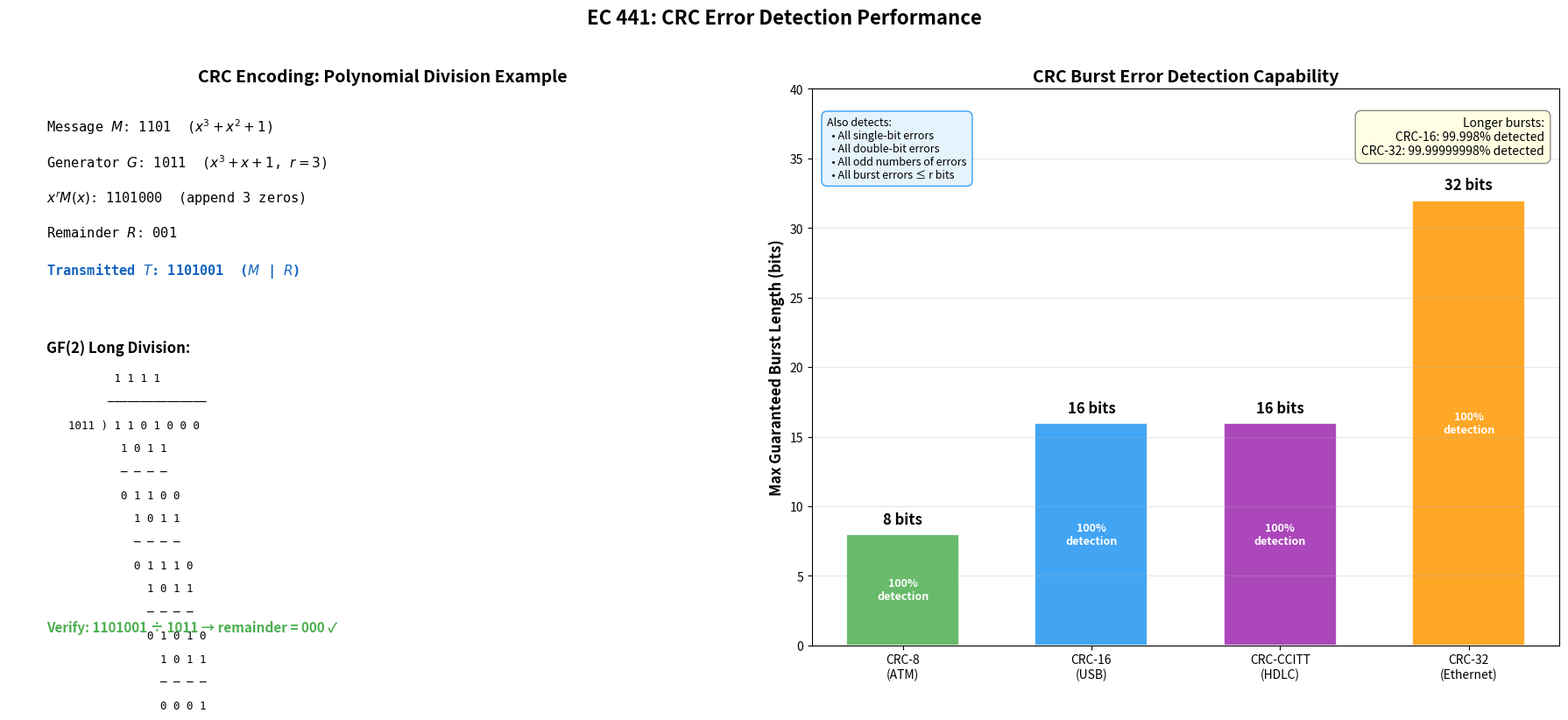

This figure's Python source:
"""
CRC Performance Visualization for EC 441 Lecture 06.

Generates two subplots:
1. CRC polynomial division visualization
2. Burst error detection capability chart for standard CRC polynomials

Usage:
    python plot_crc_performance.py
"""

import numpy as np
import matplotlib.pyplot as plt


def gf2_divide(dividend, divisor):
    """Perform GF(2) polynomial long division.

    Args:
        dividend: list of bits (MSB first)
        divisor: list of bits (MSB first)

    Returns:
        (quotient, remainder) as lists of bits
    """
    dividend = list(dividend)
    divisor = list(divisor)
    r = len(divisor) - 1  # degree of divisor

    working = list(dividend)
    quotient = []

    for i in range(len(dividend) - r):
        if working[i] == 1:
            quotient.append(1)
            for j in range(len(divisor)):
                working[i + j] ^= divisor[j]
        else:
            quotient.append(0)

    remainder = working[-(r):]  if r > 0 else []
    return quotient, remainder


def plot_crc_division(ax):
    """Subplot 1: CRC polynomial division visualization."""
    message = [1, 1, 0, 1]       # M(x) = x^3 + x^2 + 1
    generator = [1, 0, 1, 1]     # G(x) = x^3 + x + 1
    r = len(generator) - 1       # r = 3

    # x^r * M(x): append r zeros
    padded = message + [0] * r   # 1101000

    quotient, remainder = gf2_divide(padded, generator)
    transmitted = message + remainder  # T(x)

    ax.axis('off')

    # Title and key info
    msg_str = ''.join(map(str, message))
    gen_str = ''.join(map(str, generator))
    rem_str = ''.join(map(str, remainder))
    tx_str = ''.join(map(str, transmitted))
    padded_str = ''.join(map(str, padded))

    info_lines = [
        f'Message $M$: {msg_str}  ($x^3 + x^2 + 1$)',
        f'Generator $G$: {gen_str}  ($x^3 + x + 1$, $r = {r}$)',
        f'$x^r M(x)$: {padded_str}  (append {r} zeros)',
        f'Remainder $R$: {rem_str}',
        f'Transmitted $T$: {tx_str}  ($M$ | $R$)',
    ]

    y_start = 0.95
    for i, line in enumerate(info_lines):
        color = '#1565C0' if i == 4 else 'black'
        weight = 'bold' if i == 4 else 'normal'
        ax.text(0.05, y_start - i * 0.065, line,
                transform=ax.transAxes, fontsize=11,
                fontfamily='monospace', color=color, fontweight=weight,
                verticalalignment='top')

    # Show the long division
    y_div = y_start - 0.4
    ax.text(0.05, y_div, 'GF(2) Long Division:', transform=ax.transAxes,
            fontsize=12, fontweight='bold', verticalalignment='top')

    # Perform step-by-step division display
    div_str = gen_str

    step_lines = []
    step_lines.append(f'       {" ".join(map(str, quotient))}')
    step_lines.append(f'      {"─" * (2 * len(padded) + 1)}')
    step_lines.append(f'{div_str} ) {" ".join(map(str, padded))}')

    # Simulate division steps
    w = list(padded)
    for i in range(len(padded) - r):
        if w[i] == 1:
            xor_line = [' '] * (2 * len(padded) + 8)
            for j in range(len(generator)):
                pos = 8 + 2 * (i + j)
                xor_line[pos] = str(generator[j])
            step_lines.append(''.join(xor_line))

            # Show separator
            sep_line = [' '] * (2 * len(padded) + 8)
            for j in range(len(generator)):
                pos = 8 + 2 * (i + j)
                sep_line[pos] = '─'
            step_lines.append(''.join(sep_line))

            # Perform XOR
            for j in range(len(generator)):
                w[i + j] ^= generator[j]

            # Show result
            result_line = [' '] * (2 * len(padded) + 8)
            for j in range(i, min(i + len(generator) + 1, len(padded))):
                pos = 8 + 2 * j
                result_line[pos] = str(w[j])
            step_lines.append(''.join(result_line))

    y_pos = y_div - 0.06
    for line in step_lines:
        ax.text(0.08, y_pos, line, transform=ax.transAxes,
                fontsize=9, fontfamily='monospace', verticalalignment='top')
        y_pos -= 0.042

    # Verification note
    ax.text(0.05, 0.02, f'Verify: {tx_str} ÷ {gen_str} → remainder = 000 ✓',
            transform=ax.transAxes, fontsize=11, fontweight='bold',
            color='#4CAF50', verticalalignment='bottom')

    ax.set_title('CRC Encoding: Polynomial Division Example',
                 fontsize=14, fontweight='bold')


def plot_burst_detection(ax):
    """Subplot 2: Burst error detection capability chart for standard CRCs."""
    crcs = {
        'CRC-8\n(ATM)': {
            'r': 8,
            'guaranteed': 8,
            'prob_r1': 1 - 2**(-7),
            'prob_longer': 1 - 2**(-8),
            'color': '#4CAF50'
        },
        'CRC-16\n(USB)': {
            'r': 16,
            'guaranteed': 16,
            'prob_r1': 1 - 2**(-15),
            'prob_longer': 1 - 2**(-16),
            'color': '#2196F3'
        },
        'CRC-CCITT\n(HDLC)': {
            'r': 16,
            'guaranteed': 16,
            'prob_r1': 1 - 2**(-15),
            'prob_longer': 1 - 2**(-16),
            'color': '#9C27B0'
        },
        'CRC-32\n(Ethernet)': {
            'r': 32,
            'guaranteed': 32,
            'prob_r1': 1 - 2**(-31),
            'prob_longer': 1 - 2**(-32),
            'color': '#FF9800'
        },
    }

    names = list(crcs.keys())
    guaranteed = [crcs[n]['guaranteed'] for n in names]
    colors = [crcs[n]['color'] for n in names]
    probs = [crcs[n]['prob_longer'] for n in names]

    x = np.arange(len(names))

    # Bar chart of guaranteed burst detection length
    bars = ax.bar(x, guaranteed, color=colors, edgecolor='white',
                  linewidth=1.5, width=0.6, alpha=0.85)

    for bar, val, prob in zip(bars, guaranteed, probs):
        ax.text(bar.get_x() + bar.get_width() / 2, bar.get_height() + 0.5,
                f'{val} bits', ha='center', va='bottom',
                fontsize=12, fontweight='bold')
        ax.text(bar.get_x() + bar.get_width() / 2, bar.get_height() / 2,
                '100%\ndetection',
                ha='center', va='center', fontsize=9, color='white', fontweight='bold')

    ax.set_xticks(x)
    ax.set_xticklabels(names, fontsize=10)
    ax.set_ylabel('Max Guaranteed Burst Length (bits)', fontsize=12, fontweight='bold')
    ax.set_title('CRC Burst Error Detection Capability', fontsize=14, fontweight='bold')
    ax.set_ylim(0, 40)
    ax.grid(axis='y', alpha=0.3)

    # Add annotation about longer bursts
    ax.text(0.98, 0.95,
            'Longer bursts:\n'
            'CRC-16: 99.998% detected\n'
            'CRC-32: 99.99999998% detected',
            transform=ax.transAxes, fontsize=10,
            verticalalignment='top', horizontalalignment='right',
            bbox=dict(boxstyle='round,pad=0.5', facecolor='lightyellow',
                      edgecolor='gray', alpha=0.9))

    # Additional detection capabilities
    capabilities = [
        'All single-bit errors',
        'All double-bit errors',
        'All odd numbers of errors',
        'All burst errors \u2264 r bits',
    ]
    cap_text = 'Also detects:\n' + '\n'.join(f'  • {c}' for c in capabilities)
    ax.text(0.02, 0.95, cap_text, transform=ax.transAxes, fontsize=9,
            verticalalignment='top',
            bbox=dict(boxstyle='round,pad=0.5', facecolor='#E3F2FD',
                      edgecolor='#2196F3', alpha=0.9))


def main():
    fig, (ax1, ax2) = plt.subplots(1, 2, figsize=(18, 8))

    plot_crc_division(ax1)
    plot_burst_detection(ax2)

    fig.suptitle('EC 441: CRC Error Detection Performance',
                 fontsize=16, fontweight='bold', y=1.02)
    plt.tight_layout()
    plt.savefig('crc_performance.png', dpi=300, bbox_inches='tight',
                facecolor='white', edgecolor='none')
    plt.close()
    print("Saved: crc_performance.png")


if __name__ == '__main__':
    main()
